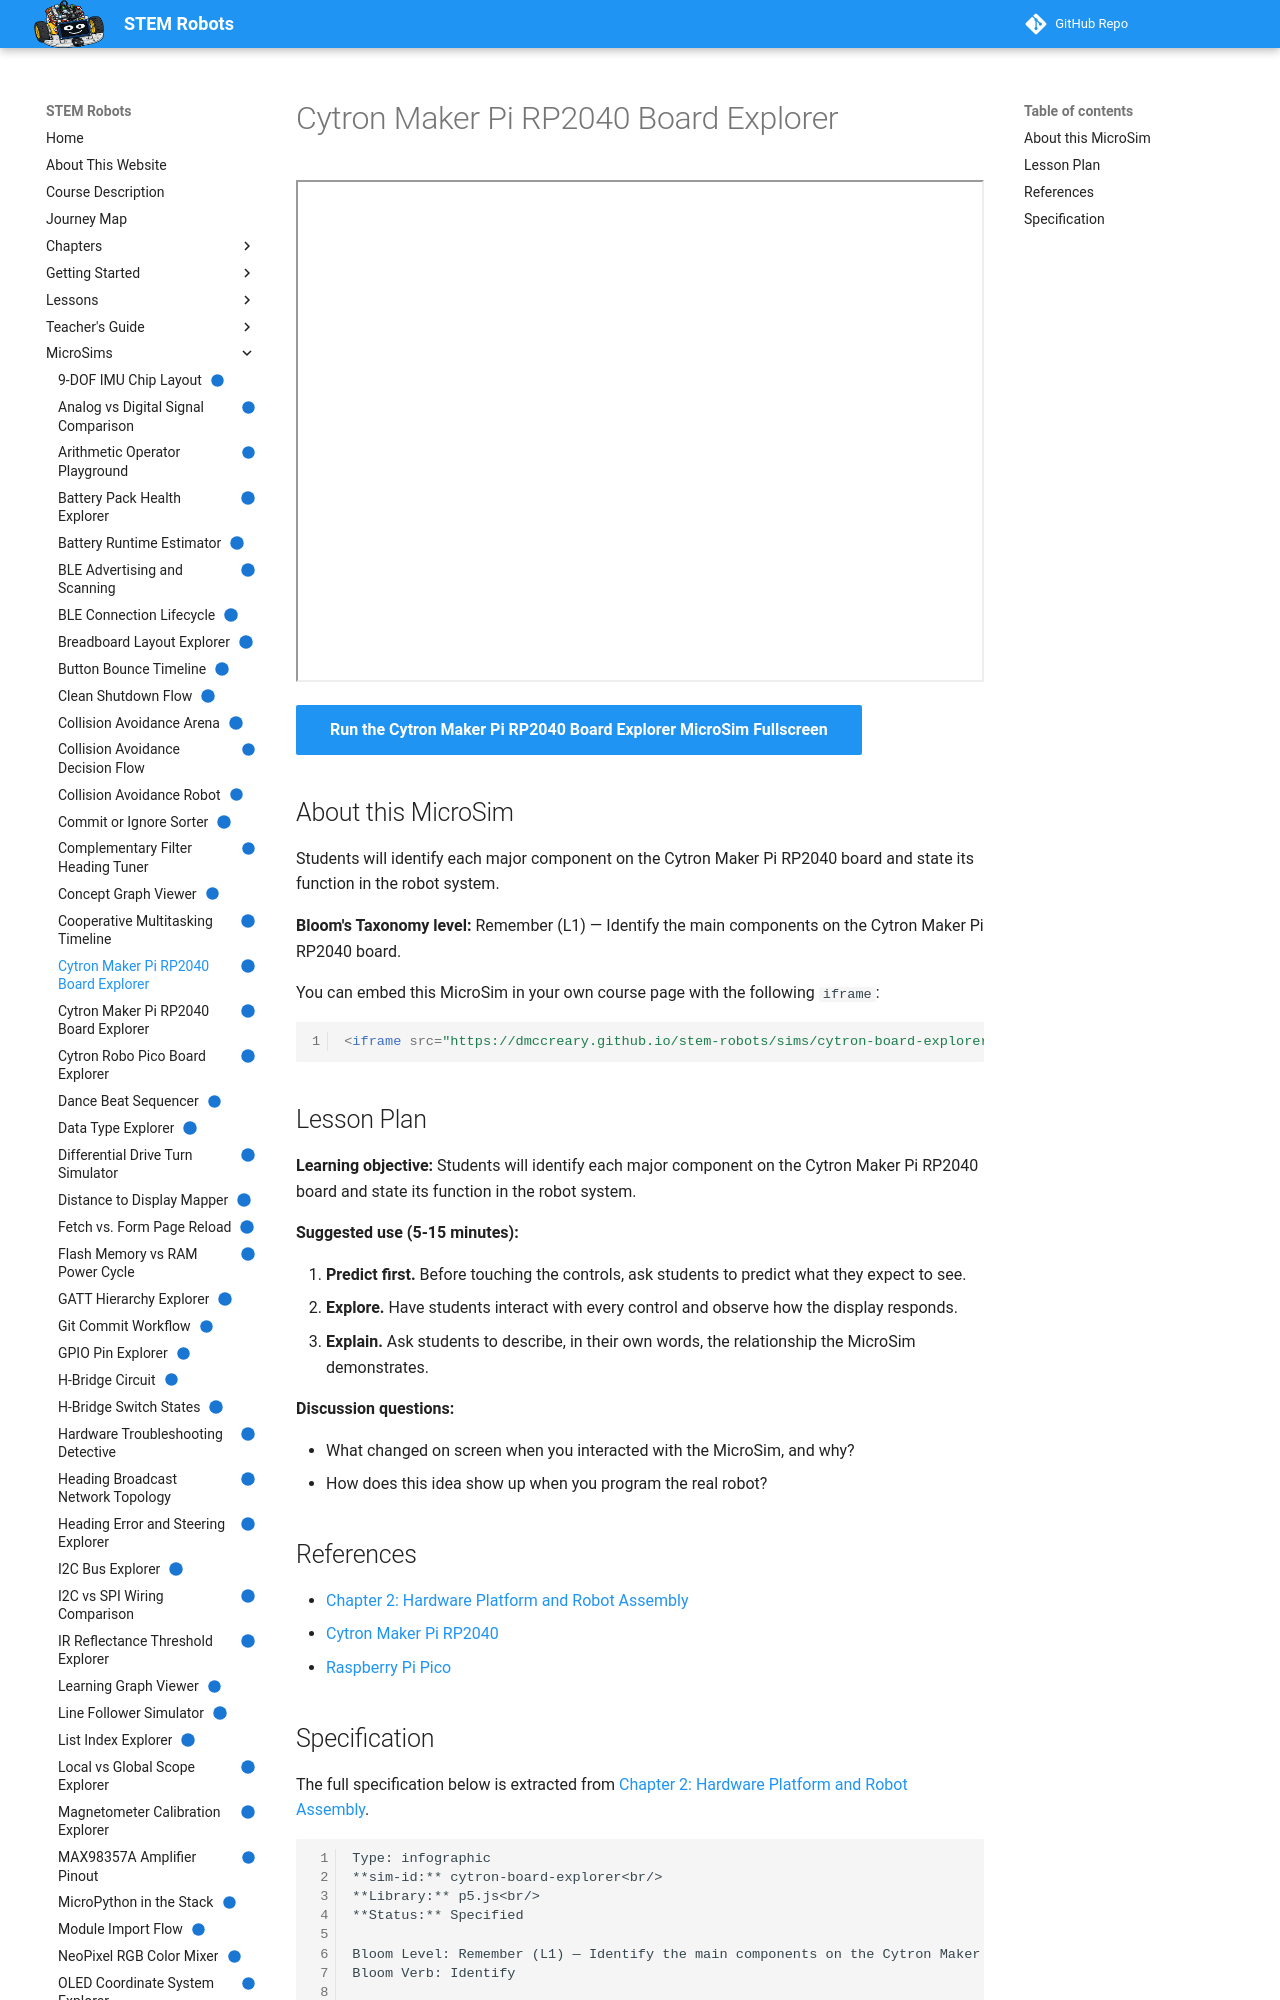

repository: dmccreary/stem-robots · page: sims/cytron-board-explorer/index.html · generator: mkdocs

---
title: "Cytron Maker Pi RP2040 Board Explorer"
description: "Students will identify each major component on the Cytron Maker Pi RP2040 board and state its function in the robot system."
image: /sims/cytron-board-explorer/cytron-board-explorer.png
og:image: /sims/cytron-board-explorer/cytron-board-explorer.png
twitter:image: /sims/cytron-board-explorer/cytron-board-explorer.png
social:
   cards: false
status: implemented
library: p5.js
bloom_level: Remember (L1) — Identify the main components on the Cytron Maker Pi RP2040 board.
---

# Cytron Maker Pi RP2040 Board Explorer

<iframe src="main.html" width="100%" height="502" scrolling="no"></iframe>

[Run the Cytron Maker Pi RP2040 Board Explorer MicroSim Fullscreen](main.html){ .md-button .md-button--primary }

## About this MicroSim

Students will identify each major component on the Cytron Maker Pi RP2040 board and state its function in the robot system.

**Bloom's Taxonomy level:** Remember (L1) — Identify the main components on the Cytron Maker Pi RP2040 board.

You can embed this MicroSim in your own course page with the following `iframe`:

```html
<iframe src="https://dmccreary.github.io/stem-robots/sims/cytron-board-explorer/main.html" width="100%" height="502" scrolling="no"></iframe>
```

## Lesson Plan

**Learning objective:** Students will identify each major component on the Cytron Maker Pi RP2040 board and state its function in the robot system.

**Suggested use (5-15 minutes):**

1. **Predict first.** Before touching the controls, ask students to predict what they expect to see.
2. **Explore.** Have students interact with every control and observe how the display responds.
3. **Explain.** Ask students to describe, in their own words, the relationship the MicroSim demonstrates.

**Discussion questions:**

- What changed on screen when you interacted with the MicroSim, and why?
- How does this idea show up when you program the real robot?

## References

- [Chapter 2: Hardware Platform and Robot Assembly](../../chapters/02-hardware-platform-assembly/index.md)
- [Cytron Maker Pi RP2040](https://www.cytron.io/p-maker-pi-rp2040)
- [Raspberry Pi Pico](https://www.raspberrypi.com/products/raspberry-pi-pico/)
